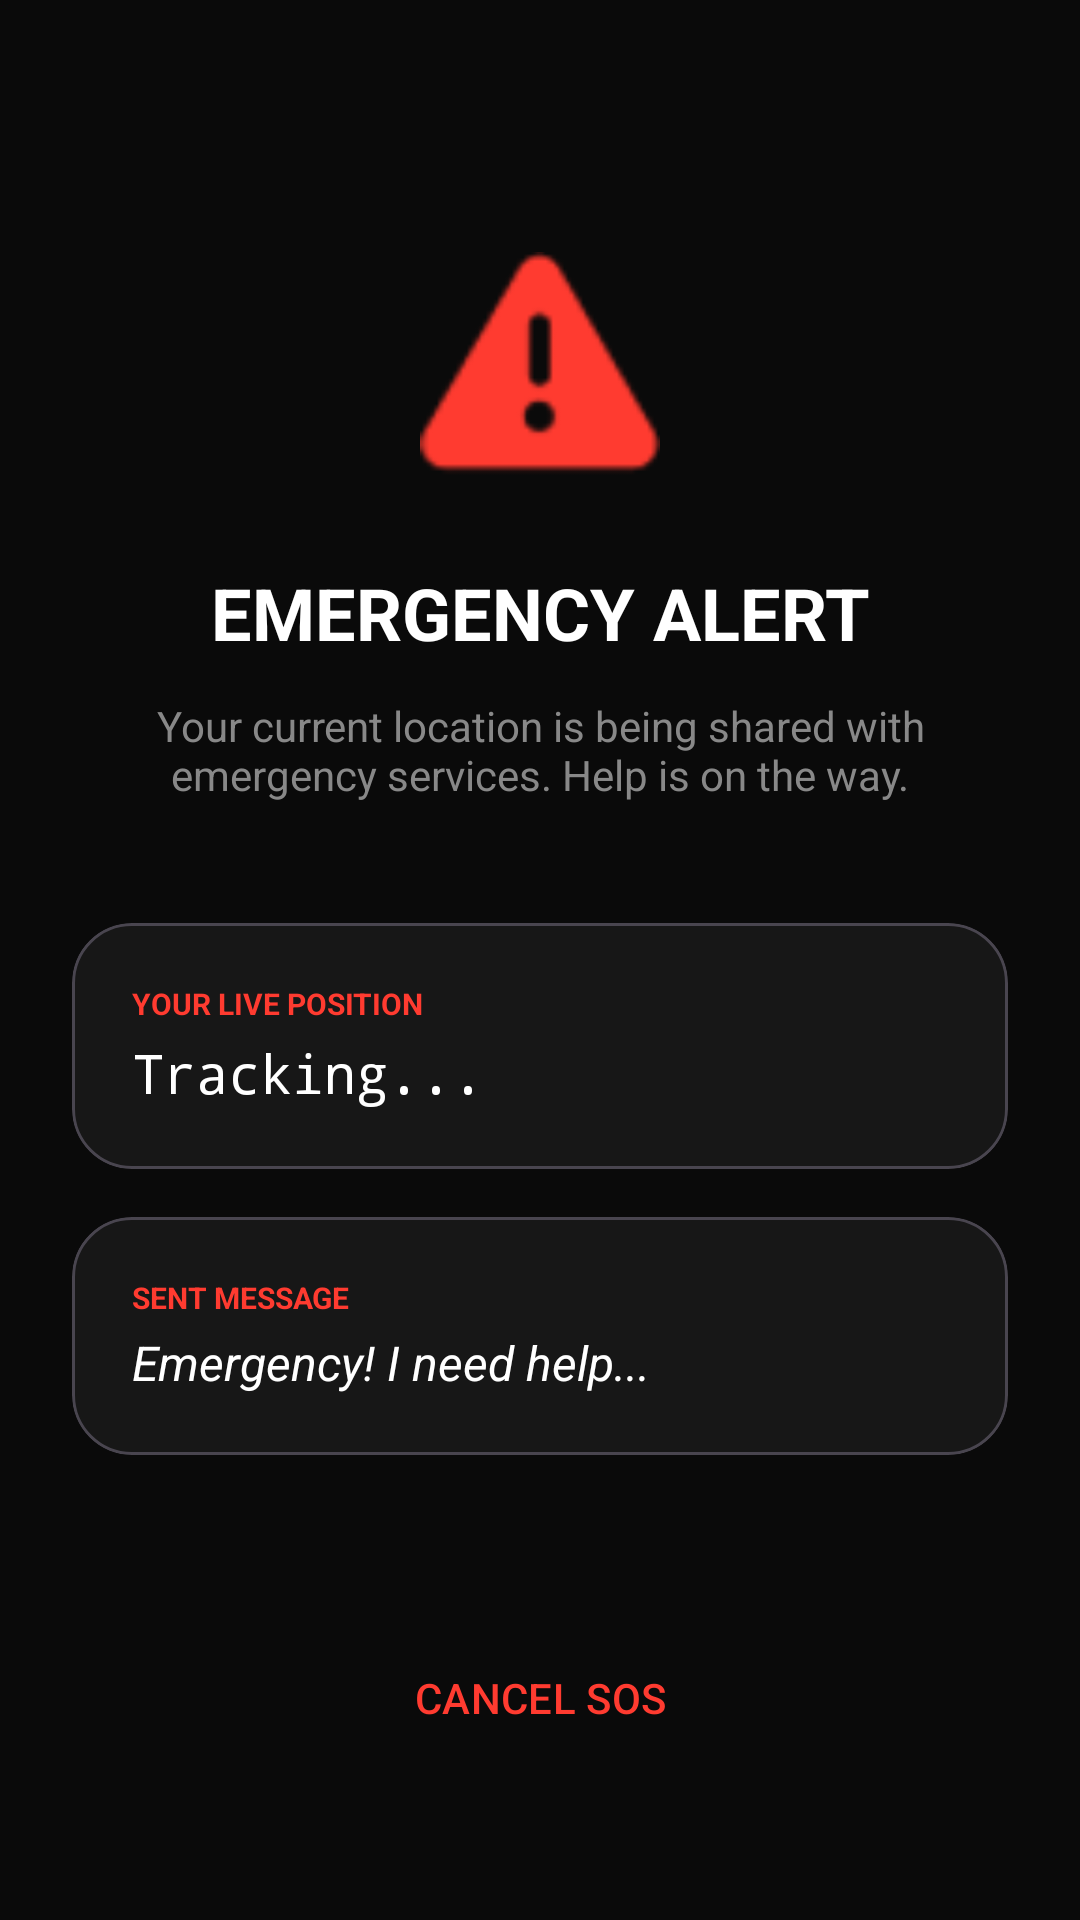

The Android layout XML behind this screen, and the referenced resources:
<!-- AndroidManifest.xml: application theme Theme.Help360 -->
<!-- res/layout/fragment_sos.xml -->
<?xml version="1.0" encoding="utf-8"?>
<androidx.constraintlayout.widget.ConstraintLayout xmlns:android="http://schemas.android.com/apk/res/android"
    xmlns:app="http://schemas.android.com/apk/res-auto"
    android:layout_width="match_parent"
    android:layout_height="match_parent"
    android:background="#0A0A0A"
    android:padding="24dp">

    <ImageView
        android:id="@+id/alertIcon"
        android:layout_width="80dp"
        android:layout_height="80dp"
        android:layout_marginTop="60dp"
        android:src="@android:drawable/ic_dialog_alert"
        app:layout_constraintEnd_toEndOf="parent"
        app:layout_constraintStart_toStartOf="parent"
        app:layout_constraintTop_toTopOf="parent"
        app:tint="#FF3B30" />

    <TextView
        android:id="@+id/sosTitle"
        android:layout_width="wrap_content"
        android:layout_height="wrap_content"
        android:layout_marginTop="24dp"
        android:text="EMERGENCY ALERT"
        android:textColor="@color/white"
        android:textSize="24sp"
        android:textStyle="bold"
        app:layout_constraintEnd_toEndOf="parent"
        app:layout_constraintStart_toStartOf="parent"
        app:layout_constraintTop_toBottomOf="@id/alertIcon" />

    <TextView
        android:id="@+id/sosDesc"
        android:layout_width="match_parent"
        android:layout_height="wrap_content"
        android:layout_marginTop="12dp"
        android:gravity="center"
        android:text="Your current location is being shared with emergency services. Help is on the way."
        android:textColor="#888888"
        android:textSize="14sp"
        app:layout_constraintTop_toBottomOf="@id/sosTitle" />

    <com.google.android.material.card.MaterialCardView
        android:id="@+id/locationCard"
        android:layout_width="match_parent"
        android:layout_height="wrap_content"
        android:layout_marginTop="40dp"
        app:cardBackgroundColor="#171717"
        app:cardCornerRadius="20dp"
        app:cardElevation="0dp"
        app:layout_constraintTop_toBottomOf="@id/sosDesc">

        <LinearLayout
            android:layout_width="match_parent"
            android:layout_height="wrap_content"
            android:orientation="vertical"
            android:padding="20dp">

            <TextView
                android:layout_width="wrap_content"
                android:layout_height="wrap_content"
                android:text="YOUR LIVE POSITION"
                android:textColor="#FF3B30"
                android:textSize="10sp"
                android:textStyle="bold" />

            <TextView
                android:id="@+id/liveCoords"
                android:layout_width="wrap_content"
                android:layout_height="wrap_content"
                android:layout_marginTop="4dp"
                android:text="Tracking..."
                android:textColor="@color/white"
                android:textSize="18sp"
                android:fontFamily="monospace" />
        </LinearLayout>
    </com.google.android.material.card.MaterialCardView>

    <com.google.android.material.card.MaterialCardView
        android:id="@+id/messageCard"
        android:layout_width="match_parent"
        android:layout_height="wrap_content"
        android:layout_marginTop="16dp"
        app:cardBackgroundColor="#171717"
        app:cardCornerRadius="20dp"
        app:cardElevation="0dp"
        app:layout_constraintTop_toBottomOf="@id/locationCard">

        <LinearLayout
            android:layout_width="match_parent"
            android:layout_height="wrap_content"
            android:orientation="vertical"
            android:padding="20dp">

            <TextView
                android:layout_width="wrap_content"
                android:layout_height="wrap_content"
                android:text="SENT MESSAGE"
                android:textColor="#FF3B30"
                android:textSize="10sp"
                android:textStyle="bold" />

            <TextView
                android:id="@+id/sosMessageDisplay"
                android:layout_width="wrap_content"
                android:layout_height="wrap_content"
                android:layout_marginTop="4dp"
                android:text="Emergency! I need help..."
                android:textColor="@color/white"
                android:textSize="16sp"
                android:textStyle="italic" />
        </LinearLayout>
    </com.google.android.material.card.MaterialCardView>

    <com.google.android.material.button.MaterialButton
        android:id="@+id/cancelSosBtn"
        style="@style/Widget.Material3.Button.TextButton"
        android:layout_width="match_parent"
        android:layout_height="60dp"
        android:layout_marginBottom="20dp"
        android:text="CANCEL SOS"
        android:textColor="#FF3B30"
        app:layout_constraintBottom_toBottomOf="parent" />

</androidx.constraintlayout.widget.ConstraintLayout>
<!-- resources referenced by this layout -->
<resources>
  <color name="white">#FFFFFF</color>
  <style name="Theme.Help360" parent="Theme.Material3.Dark.NoActionBar">
          <item name="colorPrimary">#FF3B30</item>
          <item name="android:statusBarColor">#0A0A0A</item>
      </style>
</resources>
